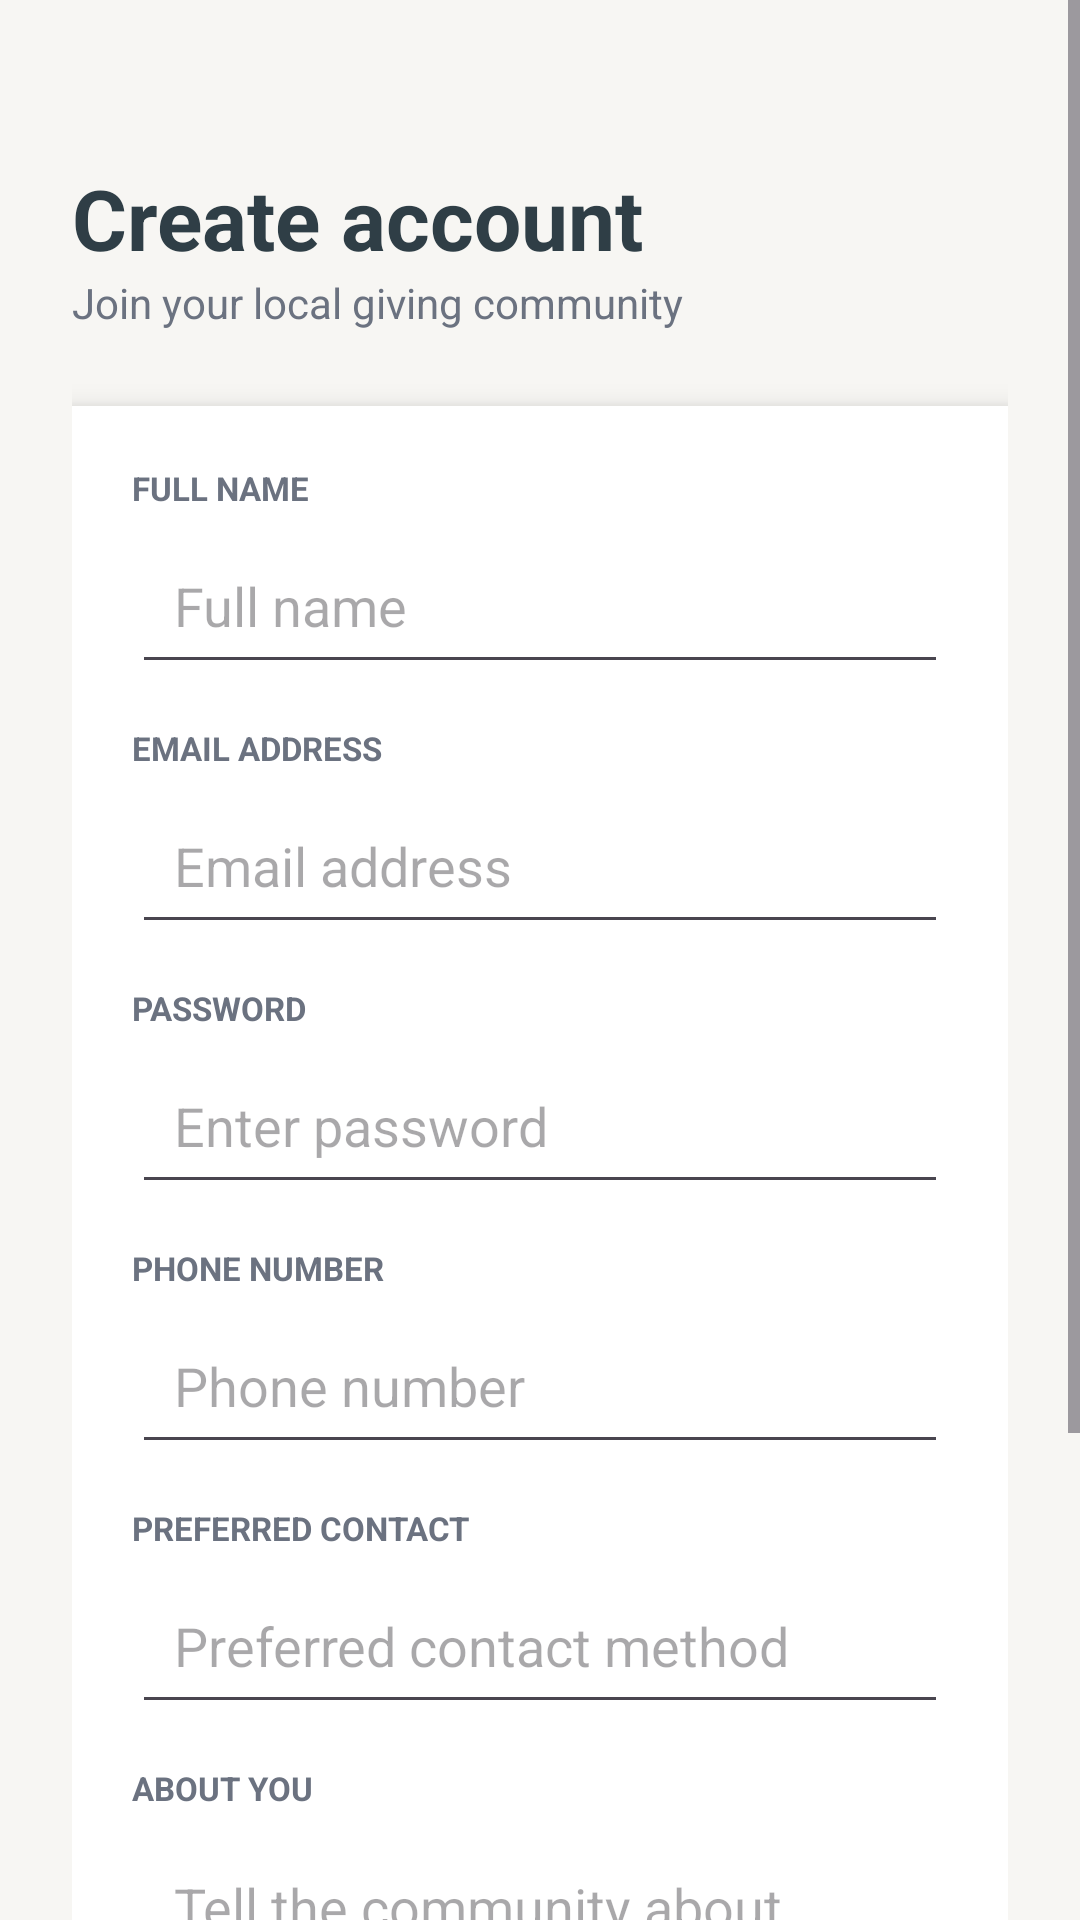

This screen was rendered from an Android layout file. Write that file and the resources it references.
<!-- AndroidManifest.xml: application theme Theme.LendAHand -->
<!-- res/layout/register_activity.xml -->
<?xml version="1.0" encoding="utf-8"?>
<ScrollView xmlns:android="http://schemas.android.com/apk/res/android"
    android:layout_width="match_parent"
    android:layout_height="match_parent"
    android:background="#F7F6F3">

    <LinearLayout
        android:layout_width="match_parent"
        android:layout_height="wrap_content"
        android:orientation="vertical"
        android:padding="24dp">

        <TextView
            android:layout_width="wrap_content"
            android:layout_height="wrap_content"
            android:text="Create account"
            android:textSize="28sp"
            android:textStyle="bold"
            android:textColor="#2F3E46"
            android:layout_marginTop="30dp"/>

        <TextView
            android:layout_width="wrap_content"
            android:layout_height="wrap_content"
            android:text="Join your local giving community"
            android:textSize="14sp"
            android:textColor="#6B7280"
            android:layout_marginBottom="25dp"/>

        <LinearLayout
            android:layout_width="match_parent"
            android:layout_height="wrap_content"
            android:orientation="vertical"
            android:background="#FFFFFF"
            android:padding="20dp"
            android:elevation="6dp">

            <TextView
                android:layout_width="match_parent"
                android:layout_height="wrap_content"
                android:text="FULL NAME"
                android:textSize="11sp"
                android:textStyle="bold"
                android:textColor="#6B7280"/>

            <EditText
                android:id="@+id/nameInput"
                android:layout_width="match_parent"
                android:layout_height="52dp"
                android:hint="Full name"
                android:padding="14dp"
                android:layout_marginTop="6dp"
                android:layout_marginBottom="14dp"/>

            <TextView
                android:layout_width="match_parent"
                android:layout_height="wrap_content"
                android:text="EMAIL ADDRESS"
                android:textSize="11sp"
                android:textStyle="bold"
                android:textColor="#6B7280"/>

            <EditText
                android:id="@+id/emailInput"
                android:layout_width="match_parent"
                android:layout_height="52dp"
                android:hint="Email address"
                android:inputType="textEmailAddress"
                android:padding="14dp"
                android:layout_marginTop="6dp"
                android:layout_marginBottom="14dp"/>

            <TextView
                android:layout_width="match_parent"
                android:layout_height="wrap_content"
                android:text="PASSWORD"
                android:textSize="11sp"
                android:textStyle="bold"
                android:textColor="#6B7280"/>

            <EditText
                android:id="@+id/passwordInput"
                android:layout_width="match_parent"
                android:layout_height="52dp"
                android:hint="Enter password"
                android:inputType="textPassword"
                android:padding="14dp"
                android:layout_marginTop="6dp"
                android:layout_marginBottom="14dp"/>

            <TextView
                android:layout_width="match_parent"
                android:layout_height="wrap_content"
                android:text="PHONE NUMBER"
                android:textSize="11sp"
                android:textStyle="bold"
                android:textColor="#6B7280"/>

            <EditText
                android:id="@+id/phoneInput"
                android:layout_width="match_parent"
                android:layout_height="52dp"
                android:hint="Phone number"
                android:inputType="phone"
                android:padding="14dp"
                android:layout_marginTop="6dp"
                android:layout_marginBottom="14dp"/>

            <TextView
                android:layout_width="match_parent"
                android:layout_height="wrap_content"
                android:text="PREFERRED CONTACT"
                android:textSize="11sp"
                android:textStyle="bold"
                android:textColor="#6B7280"/>

            <EditText
                android:id="@+id/contactInput"
                android:layout_width="match_parent"
                android:layout_height="52dp"
                android:hint="Preferred contact method"
                android:padding="14dp"
                android:layout_marginTop="6dp"
                android:layout_marginBottom="14dp"/>

            <TextView
                android:layout_width="match_parent"
                android:layout_height="wrap_content"
                android:text="ABOUT YOU"
                android:textSize="11sp"
                android:textStyle="bold"
                android:textColor="#6B7280"/>

            <EditText
                android:id="@+id/bioInput"
                android:layout_width="match_parent"
                android:layout_height="90dp"
                android:hint="Tell the community about yourself"
                android:gravity="top"
                android:padding="14dp"
                android:layout_marginTop="6dp"
                android:layout_marginBottom="20dp"/>

            <Button
                android:id="@+id/registerButton"
                android:layout_width="match_parent"
                android:layout_height="55dp"
                android:text="Create account"
                android:textAllCaps="false"
                android:textStyle="bold"
                android:textColor="#FFFFFF"
                android:backgroundTint="#2F3E46"/>

        </LinearLayout>

        <TextView
            android:id="@+id/loginText"
            android:layout_width="wrap_content"
            android:layout_height="wrap_content"
            android:text="Already a member? Sign in"
            android:textColor="#2F3E46"
            android:textStyle="bold"
            android:layout_gravity="center"
            android:layout_marginTop="20dp"/>

    </LinearLayout>

</ScrollView>
<!-- resources referenced by this layout -->
<resources>
  <style name="Theme.LendAHand" parent="Base.Theme.LendAHand" />
  <style name="Base.Theme.LendAHand" parent="Theme.Material3.DayNight.NoActionBar">
          
          
      </style>
</resources>
